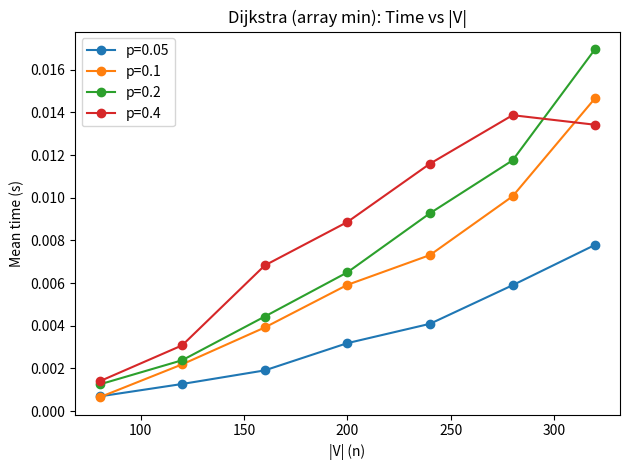
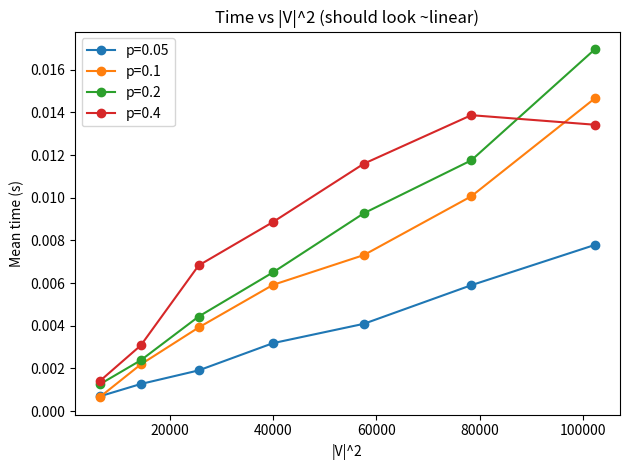
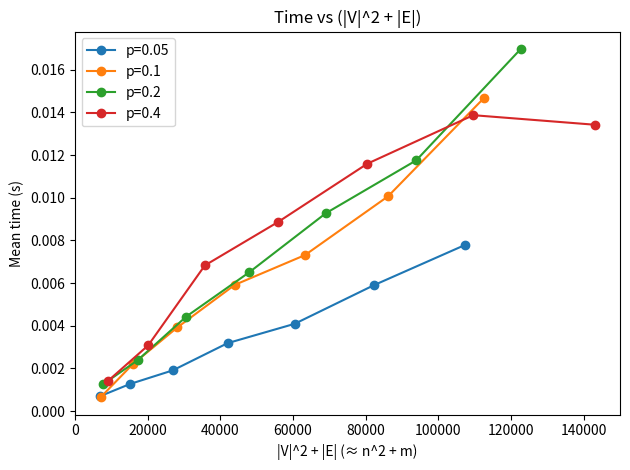
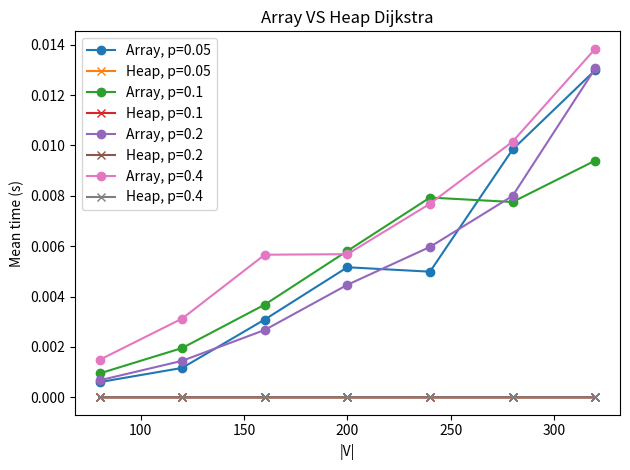

Write Python code to recreate these figures, in order.
import matplotlib.pyplot as plt
import random
import time


# A
def dijkstra(V, E, start):
    V=set(V)
    d = {node: float('inf') for node in V}
    pi = {node: None for node in V}
    S = set()
    d[start] = 0
    while len(S) < len(V):
        unvisited = V - S
        u = min(unvisited, key=lambda node: d[node])
        if d[u] == float('inf'):
            break
        S.add(u)
        for v, w in E[u]:
            if d[u] + w < d[v]:
                d[v] = d[u] + w
                pi[v] = u
    return d, pi


def make_graph(n, p, seed=0):
    random.seed(seed)
    V = list(range(n))
    E = {u: [] for u in V}
    m = 0
    for i in range(n):
        for j in range(n):
            if i == j:
                continue
            if random.random() < p:
                w = random.randint(1, 10)
                E[i].append((j, float(w)))
                m += 1
    return V, E, m

def time_trial(n, p, trials=3):
    ts,ms = [],[]
    for t in range(trials):
        V, E, m = make_graph(n, p, seed=100+t)
        ms.append(m)
        t0 = time.perf_counter()
        dijkstra(V, E, start=0)
        t1 = time.perf_counter()
        ts.append(t1 - t0)
        mean_t = sum(ts)/len(ts)
        m_avg = sum(ms)/len(ms)
    return mean_t, m_avg

def experiment():
    sizes = [80, 120, 160, 200, 240, 280, 320]
    ps = [0.05, 0.1, 0.2, 0.4]
    rows = []
    for p in ps:
        for n in sizes:
            mean_t, m_avg = time_trial(n, p)   # if your time_one returns only time, set m_avg = 0
            rows.append({
                "n": n,
                "p": p,
                "m": int(m_avg),
                "n2": n*n,
                "n2_plus_m": n*n + int(m_avg),
                "mean_time": mean_t
            })
    return rows

def plot_time_vs_n(rows):
    plt.figure()
    # group by p
    ps = sorted({r["p"] for r in rows})
    for p in ps:
        sub = sorted([r for r in rows if r["p"] == p], key=lambda r: r["n"])
        xs = [r["n"] for r in sub]
        ys = [r["mean_time"] for r in sub]
        plt.plot(xs, ys, marker="o", label=f"p={p}")
    plt.xlabel("|V| (n)")
    plt.ylabel("Mean time (s)")
    plt.title("Dijkstra (array min): Time vs |V|")
    plt.legend()
    plt.tight_layout()
    plt.savefig("time vs n.png")
    plt.close()

def plot_time_vs_n2(rows):
    plt.figure()
    ps = sorted({r["p"] for r in rows})
    for p in ps:
        sub = sorted([r for r in rows if r["p"] == p], key=lambda r: r["n2"])
        xs = [r["n2"] for r in sub]
        ys = [r["mean_time"] for r in sub]
        plt.plot(xs, ys, marker="o", label=f"p={p}")
    plt.xlabel("|V|^2")
    plt.ylabel("Mean time (s)")
    plt.title("Time vs |V|^2 (should look ~linear)")
    plt.legend()
    plt.tight_layout()
    plt.savefig("time vs n^2.png")
    plt.close()

def plot_time_vs_n2_plus_m(rows):
    plt.figure()
    ps = sorted({r["p"] for r in rows})
    for p in ps:
        sub = sorted([r for r in rows if r["p"] == p], key=lambda r: r["n2_plus_m"])
        xs = [r["n2_plus_m"] for r in sub]
        ys = [r["mean_time"] for r in sub]
        plt.plot(xs, ys, marker="o", label=f"p={p}")
    plt.xlabel("|V|^2 + |E| (≈ n^2 + m)")
    plt.ylabel("Mean time (s)")
    plt.title("Time vs (|V|^2 + |E|)")
    plt.legend()
    plt.tight_layout()
    plt.savefig("time vs n^2 + m.png")
    plt.close()

#C
def time_comparision(n, p, trials=3):
    times_array, times_heap, ms = [], [], []
    for t in range(trials):
        V, E, m = make_graph(n, p, seed=100+t)
        ms.append(m)

        # Array
        t0 = time.perf_counter()
        dijkstra(V, E, start=0)
        t1 = time.perf_counter()
        times_array.append(t1 - t0)

        # Heap
        t2 = time.perf_counter()
        #dijkstra_heap(V, E, start=0)
        t3 = time.perf_counter()
        times_heap.append(t3 - t2)

    return (sum(times_array)/len(times_array),
            sum(times_heap)/len(times_heap),
            sum(ms)/len(ms))

def experiment_comparision():
    sizes = [80, 120, 160, 200, 240, 280, 320]
    ps = [0.05, 0.1, 0.2, 0.4]
    rows = []
    for p in ps:
        for n in sizes:
            mean_array, mean_heap, m_avg = time_comparision(n, p)
            rows.append({
                "n": n,
                "p": p,
                "m": int(m_avg),
                "n2": n*n,
                "n2_plus_m": n*n + int(m_avg),
                "time_array": mean_array,
                "time_heap": mean_heap
            })
    return rows

def plot_comparision(rows):
    plt.figure()
    ps = sorted({r["p"] for r in rows})
    for p in ps:
        sub = sorted([r for r in rows if r["p"] == p], key=lambda r: r["n"])
        xs = [r["n"] for r in sub]
        ys_array = [r["time_array"] for r in sub]
        ys_heap = [r["time_heap"] for r in sub]
        plt.plot(xs, ys_array, marker="o", label=f"Array, p={p}")
        plt.plot(xs, ys_heap, marker="x", label=f"Heap, p={p}")
    plt.xlabel("|V|")
    plt.ylabel("Mean time (s)")
    plt.title("Array VS Heap Dijkstra")
    plt.legend()
    plt.tight_layout()
    plt.savefig("Array_VS_Heap.png")
    plt.close()


result = experiment()
plot_time_vs_n(result)
plot_time_vs_n2(result)
plot_time_vs_n2_plus_m(result)

#C
plot_comparision(experiment_comparision())
